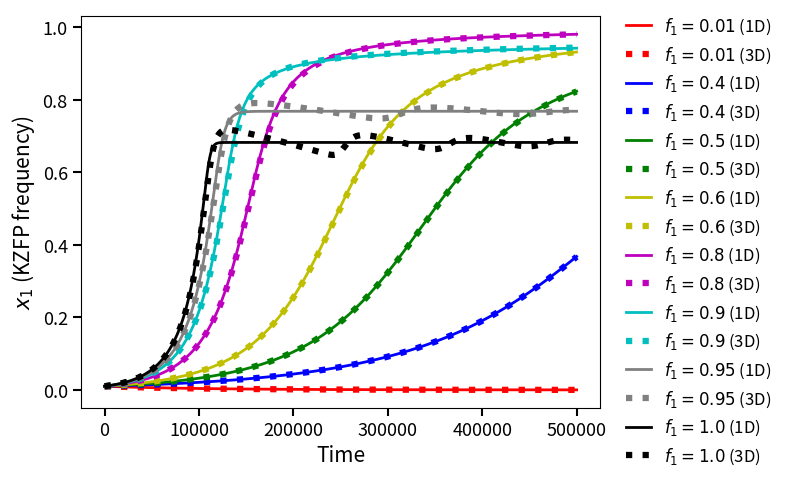

Source code (Python):
import numpy as np
import matplotlib.pyplot as plt
from scipy.integrate import solve_ivp


u  = 1e-2
s  = 1e-3
pi = 1e-2
c  = 1e-5



def fbar_two_allele(x1, f1):
    return x1 * (2.0 - x1) * f1


def fast_equilibrium(x1, f1, u, s, pi, strict=False):

    fb   = fbar_two_allele(x1, f1)
    Ueff = u * (1.0 - fb)

    # 0 < n^*
    if Ueff <= 0.0 or Ueff <= s:
        msg = (f"No internal TE equilibrium: "
               f"U_eff={Ueff:.3e} <= s={s:.3e} (x1={x1:.3f}, f1={f1:.3f})")
        if strict:
            raise RuntimeError(msg)
        return np.nan, np.nan

    y = np.sqrt(s / Ueff)

    # 0 < p^* < 1
    if not (0.0 < y < 1.0):
        msg = (f"No internal equilibrium: "
               f"y={y:.3e} not in (0,1) (x1={x1:.3f}, f1={f1:.3f})")
        if strict:
            raise RuntimeError(msg)
        return np.nan, np.nan

    p_star = 1.0 - y

    denom = 1.0 - 2.0 * s + 2.0 * s * y
    if denom <= 0.0:
        msg = (f"No stable internal equilibrium: "
               f"denom=1-2s+2sy={denom:.3e} <=0 (x1={x1:.3f}, f1={f1:.3f})")
        if strict:
            raise RuntimeError(msg)
        return np.nan, np.nan

    n_star = (2.0 / pi) * (y * (1.0 - y)) / denom
    if (not np.isfinite(n_star)) or (n_star <= 0.0):
        msg = f"Invalid n*: n*={n_star} (x1={x1:.3f}, f1={f1:.3f})"
        if strict:
            raise RuntimeError(msg)
        return np.nan, np.nan

    return n_star, p_star


def ode_full(t, y, u, s, pi, c, f1):

    n, p, x1 = y

    fbar = fbar_two_allele(x1, f1)
    Ueff = u * (1.0 - fbar)

    # dn/dt
    dn = Ueff * (1.0 - p)**2 * n - s * n

    # dp/dt
    den_sel = 1.0 - 2.0 * s * p
    if abs(den_sel) < 1e-12:
        den_sel = np.sign(den_sel) * 1e-12
    dp = (pi / 2.0) * Ueff * (1.0 - p)**2 * n - (s * p * (1.0 - p)) / den_sel

    # dx1/dt
    sigma = s * u * n * (1.0 - p)**2 * f1 - c
    dx1   = sigma * x1 * (1.0 - x1)**2

    return [dn, dp, dx1]



def ode_reduced(t, x1, u, s, pi, c, f1):
    n_qs, p_qs = fast_equilibrium(x1, f1, u, s, pi, strict=True)
    sigma      = s * u * n_qs * (1.0 - p_qs)**2 * f1 - c
    return sigma * x1 * (1.0 - x1)**2



f1_list    = [0.01, 0.4, 0.5, 0.6, 0.8, 0.9, 0.95, 1.0]
color_list = ["r", "b", "g", "y", "m", "c", "gray", "k"]

x1_init = 0.01
t_span  = (0.0, 5e5)

plt.figure(figsize=(8, 5))

for f1_i, clr in zip(f1_list, color_list):
    try:
        n_star, p_star = fast_equilibrium(x1_init, f1_i, u, s, pi, strict=True)
    except RuntimeError as e:
        print(f"[skip  f1={f1_i:.2f}] {e}")
        continue

    y0 = [n_star, p_star, x1_init]

    sol_full = solve_ivp(
        ode_full, t_span, y0,
        args=(u, s, pi, c, f1_i),
        method="RK45",
        rtol=1e-10,
        atol=1e-12,
    )

    x1_series = sol_full.y[2]

    try:
        sol_red = solve_ivp(
            lambda t, x: ode_reduced(t, x, u, s, pi, c, f1_i),
            t_span,
            [x1_init],
            method="RK45",
            rtol=1e-10,
            atol=1e-12,
        )
    except RuntimeError as e:
        print(f"[halt 1D f1={f1_i:.2f}] {e}")
        sol_red = None

    if sol_red is not None:
        plt.plot(
            sol_red.t,
            sol_red.y[0],
            color=clr,
            label=f"$f_1={f1_i}$ (1D)",
            ls="-",
            lw=2,
        )

    plt.plot(
        sol_full.t,
        x1_series,
        color=clr,
        label=f"$f_1={f1_i}$ (3D)",
        ls=":",
        lw=4.5,
    )

plt.xlabel("Time", size=15)
plt.ylabel("$x_1$ (KZFP frequency)", size=15)
plt.tick_params(labelsize=13, width=1.5, length=6)

plt.legend(
    loc="upper left",
    bbox_to_anchor=(1.02, 1.04),
    fontsize=12,
    ncol=1,
    handlelength=1.5,
    frameon=False,
)
plt.tight_layout()
plt.show()
